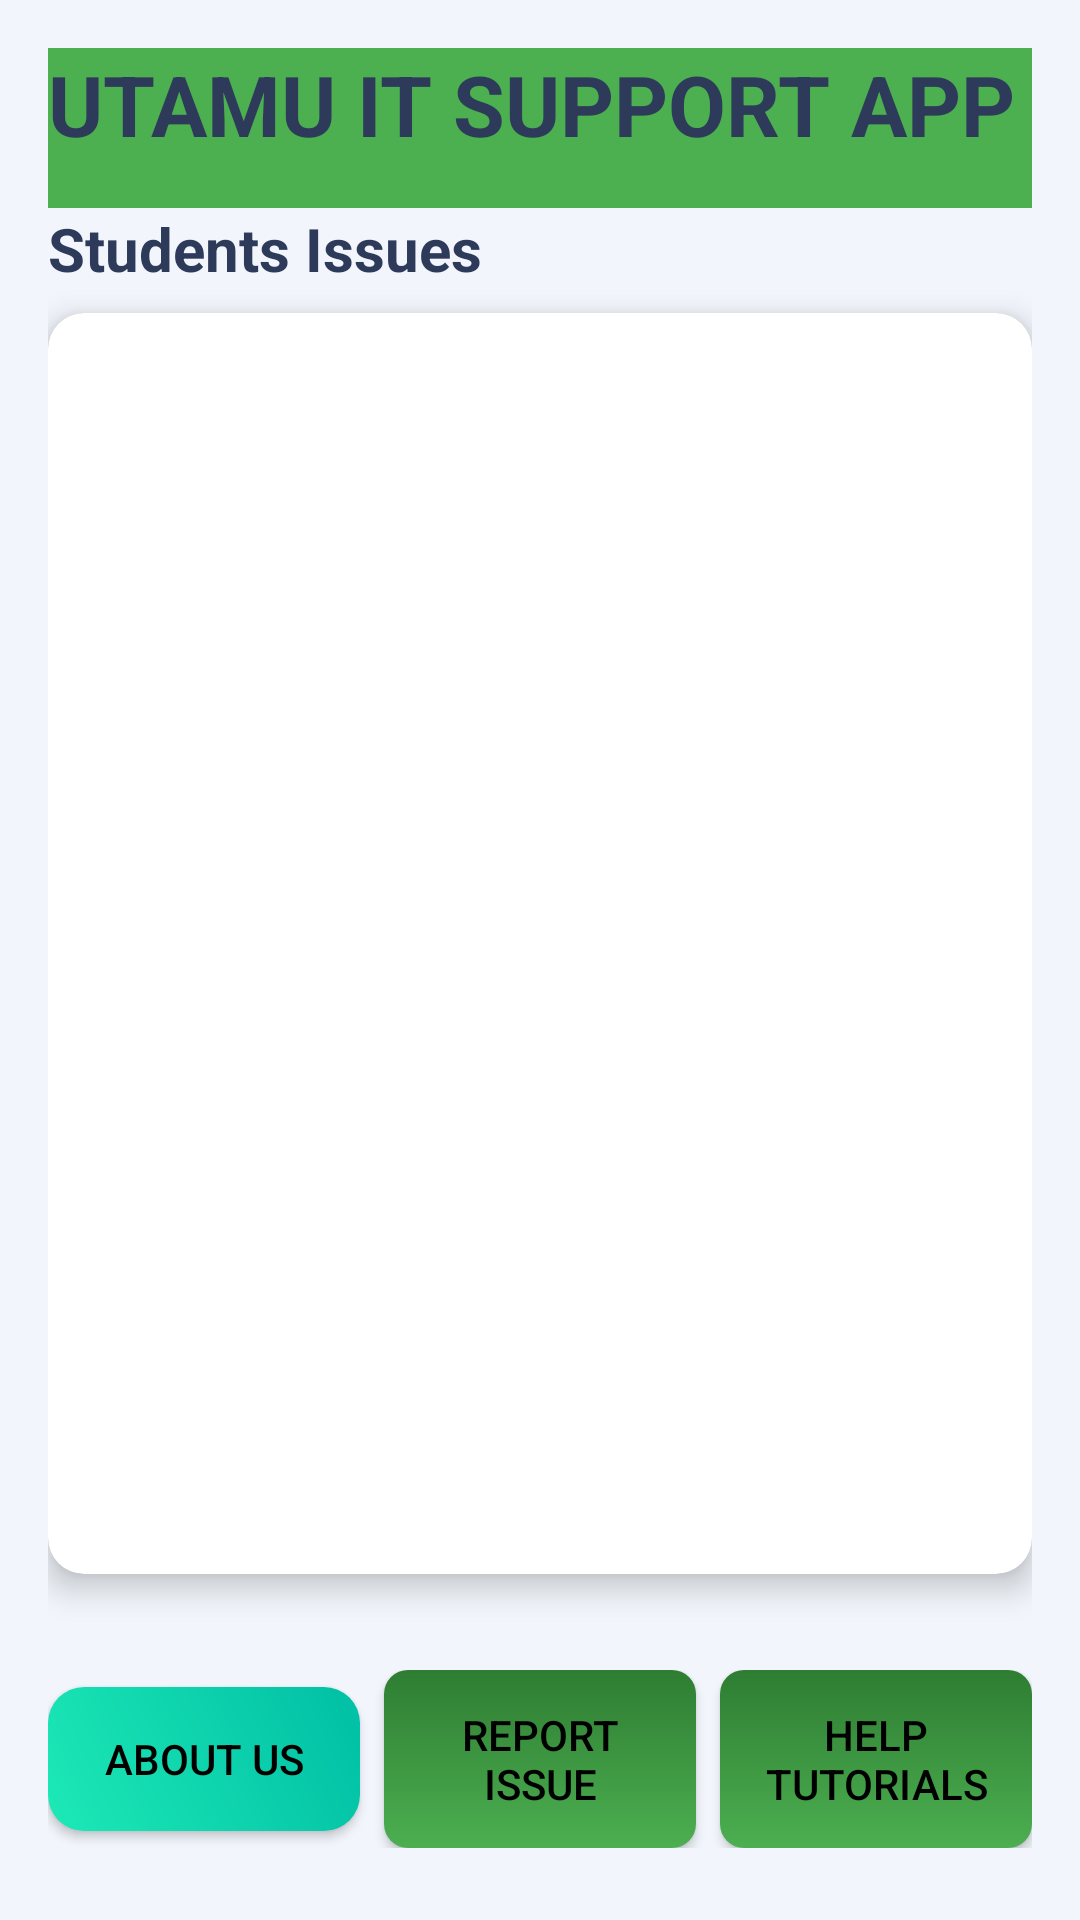

Layout XML and referenced resources for this Android screen:
<!-- AndroidManifest.xml: application theme Theme.ITSupportApp -->
<!-- res/layout/activity_student_homepage.xml -->
<?xml version="1.0" encoding="utf-8"?>
<LinearLayout
    xmlns:android="http://schemas.android.com/apk/res/android"
    xmlns:app="http://schemas.android.com/apk/res-auto"
    android:layout_width="match_parent"
    android:layout_height="match_parent"
    android:orientation="vertical"
    android:padding="16dp"
    android:background="#F2F6FC">

    
    <TextView
        android:id="@+id/appTitle"
        android:layout_width="match_parent"
        android:layout_height="wrap_content"
        android:layout_gravity="center_vertical"
        android:background="@color/colorSuccess"
        android:paddingBottom="16dp"
        android:text="UTAMU IT SUPPORT APP"
        android:textColor="#2E3A59"
        android:textSize="28sp"
        android:textStyle="bold" />

    
    <TextView
        android:layout_width="wrap_content"
        android:layout_height="wrap_content"
        android:text="Students Issues"
        android:textSize="20sp"
        android:textStyle="bold"
        android:textColor="#2E3A59"
        android:paddingBottom="8dp"/>

    
    <androidx.cardview.widget.CardView
        android:layout_width="match_parent"
        android:layout_height="0dp"
        android:layout_weight="1"
        android:layout_marginBottom="16dp"
        app:cardCornerRadius="12dp"
        app:cardElevation="6dp"
        android:padding="4dp"
        android:background="@android:color/white">

        <androidx.recyclerview.widget.RecyclerView
            android:id="@+id/issuesRecyclerView"
            android:layout_width="match_parent"
            android:layout_height="match_parent"/>
    </androidx.cardview.widget.CardView>

    
    <LinearLayout
        android:layout_width="match_parent"
        android:layout_height="wrap_content"
        android:orientation="horizontal"
        android:gravity="center"
        android:paddingTop="16dp"
        android:weightSum="3"
        android:layout_marginBottom="8dp">

        
        <Button
            android:id="@+id/aboutUsButton"
            android:layout_width="0dp"
            android:layout_height="wrap_content"
            android:layout_marginEnd="4dp"
            android:layout_weight="1"
            android:background="@drawable/gradient_teal"
            android:drawablePadding="8dp"
            android:padding="12dp"
            android:text="About Us"
            android:textColor="@color/black" />

        
        <Button
            android:id="@+id/reportIssueButton"
            android:layout_width="0dp"
            android:layout_height="wrap_content"
            android:layout_weight="1"
            android:text="Report Issue"
            android:textColor="@color/black"
            android:background="@drawable/gradient_green"
            android:layout_marginStart="4dp"
            android:layout_marginEnd="4dp"
            android:padding="12dp"
            android:drawableStart="@drawable/ic_add"
            android:drawablePadding="8dp"/>

        
        <Button
            android:id="@+id/helpTutorialsButton"
            android:layout_width="0dp"
            android:layout_height="wrap_content"
            android:layout_weight="1"
            android:text="Help Tutorials"
            android:textColor="@color/black"
            android:background="@drawable/gradient_green"
            android:layout_marginStart="4dp"
            android:padding="12dp"
            android:drawablePadding="8dp"/>
    </LinearLayout>

</LinearLayout>
<!-- resources referenced by this layout -->
<resources>
  <color name="black">#FF000000</color>
  <color name="colorSuccess">#4CAF50</color>
  <!-- drawable gradient_green (drawable) -->
  <shape xmlns:android="http://schemas.android.com/apk/res/android"
      android:shape="rectangle">
      <gradient
          android:startColor="#4CAF50"
          android:endColor="#2E7D32"
          android:angle="90"/>
      <corners android:radius="8dp"/>
  </shape>
  <!-- drawable gradient_teal (drawable) -->
  <shape xmlns:android="http://schemas.android.com/apk/res/android"
      android:shape="rectangle">
      <gradient
          android:startColor="#1de9b6"
          android:endColor="#00bfa5"
          android:angle="45"/>
      <corners android:radius="12dp"/>
  </shape>
  <style name="Theme.ITSupportApp" parent="Base.Theme.ITSupportApp" />
  <style name="Base.Theme.ITSupportApp" parent="Theme.Material3.DayNight.NoActionBar">
          
          
      </style>
</resources>
